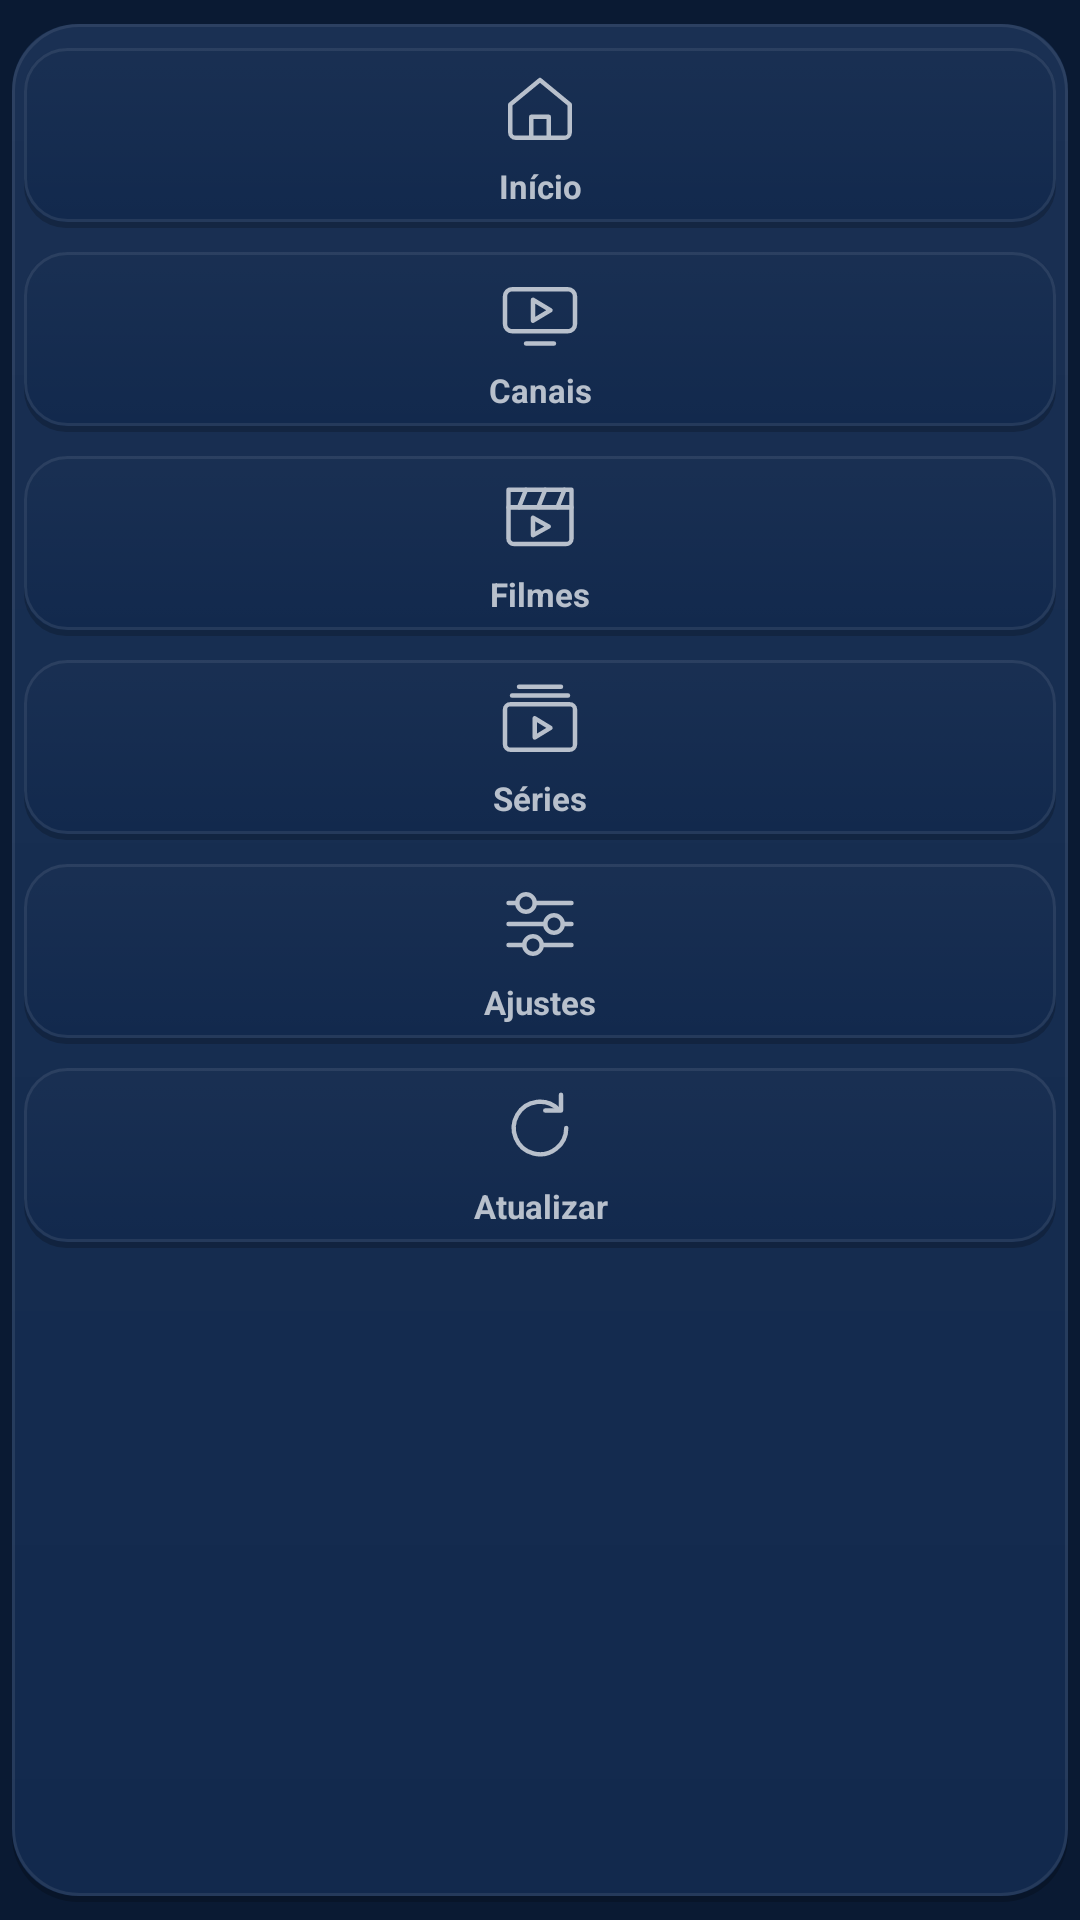

Reconstruct the res/layout file that produces this screen, plus the resources it refers to.
<!-- AndroidManifest.xml: application theme AppTheme -->
<!-- res/layout/layout_nav.xml -->
<?xml version="1.0" encoding="utf-8"?>
<LinearLayout xmlns:android="http://schemas.android.com/apk/res/android"
    android:id="@+id/group_nav"
    android:clipChildren="false"
    android:clipToPadding="false"
    android:layout_width="80dp"
    android:layout_height="match_parent"
    android:background="@drawable/bg_nav"
    android:gravity="top"
    android:orientation="vertical"
    android:paddingTop="12dp"
    android:paddingBottom="10dp">

    <TextView
        android:id="@+id/nav_home"
        android:layout_width="match_parent"
        android:layout_height="60dp"
        android:layout_marginLeft="8dp"
        android:layout_marginTop="4dp"
        android:layout_marginRight="8dp"
        android:layout_marginBottom="4dp"
        android:background="@drawable/bg_nav_tab"
        android:clickable="true"
        android:contentDescription="Tela inicial"
        android:drawableTop="@drawable/ic_nav_home"
        android:drawablePadding="2dp"
        android:ellipsize="end"
        android:focusable="true"
        android:gravity="center"
        android:nextFocusDown="@+id/nav_live"
        android:paddingLeft="2dp"
        android:paddingTop="6dp"
        android:paddingRight="2dp"
        android:paddingBottom="4dp"
        android:singleLine="true"
        android:text="Início"
        android:textColor="@color/nav_text"
        android:textSize="11sp"
        android:textStyle="bold" />

    <TextView
        android:id="@+id/nav_live"
        android:layout_width="match_parent"
        android:layout_height="60dp"
        android:layout_marginLeft="8dp"
        android:layout_marginTop="4dp"
        android:layout_marginRight="8dp"
        android:layout_marginBottom="4dp"
        android:background="@drawable/bg_nav_tab"
        android:clickable="true"
        android:contentDescription="Canais"
        android:drawableTop="@drawable/ic_nav_live"
        android:drawablePadding="2dp"
        android:ellipsize="end"
        android:focusable="true"
        android:gravity="center"
        android:nextFocusDown="@+id/nav_movie"
        android:nextFocusUp="@+id/nav_home"
        android:paddingLeft="2dp"
        android:paddingTop="6dp"
        android:paddingRight="2dp"
        android:paddingBottom="4dp"
        android:singleLine="true"
        android:text="Canais"
        android:textColor="@color/nav_text"
        android:textSize="11sp"
        android:textStyle="bold" />

    <TextView
        android:id="@+id/nav_movie"
        android:layout_width="match_parent"
        android:layout_height="60dp"
        android:layout_marginLeft="8dp"
        android:layout_marginTop="4dp"
        android:layout_marginRight="8dp"
        android:layout_marginBottom="4dp"
        android:background="@drawable/bg_nav_tab"
        android:clickable="true"
        android:contentDescription="Filmes"
        android:drawableTop="@drawable/ic_nav_movie"
        android:drawablePadding="2dp"
        android:ellipsize="end"
        android:focusable="true"
        android:gravity="center"
        android:nextFocusDown="@+id/nav_series"
        android:nextFocusUp="@+id/nav_live"
        android:paddingLeft="2dp"
        android:paddingTop="6dp"
        android:paddingRight="2dp"
        android:paddingBottom="4dp"
        android:singleLine="true"
        android:text="Filmes"
        android:textColor="@color/nav_text"
        android:textSize="11sp"
        android:textStyle="bold" />

    <TextView
        android:id="@+id/nav_series"
        android:layout_width="match_parent"
        android:layout_height="60dp"
        android:layout_marginLeft="8dp"
        android:layout_marginTop="4dp"
        android:layout_marginRight="8dp"
        android:layout_marginBottom="4dp"
        android:background="@drawable/bg_nav_tab"
        android:clickable="true"
        android:contentDescription="Séries"
        android:drawableTop="@drawable/ic_nav_series"
        android:drawablePadding="2dp"
        android:ellipsize="end"
        android:focusable="true"
        android:gravity="center"
        android:nextFocusDown="@+id/nav_settings"
        android:nextFocusUp="@+id/nav_movie"
        android:paddingLeft="2dp"
        android:paddingTop="6dp"
        android:paddingRight="2dp"
        android:paddingBottom="4dp"
        android:singleLine="true"
        android:text="Séries"
        android:textColor="@color/nav_text"
        android:textSize="11sp"
        android:textStyle="bold" />

    <TextView
        android:id="@+id/nav_settings"
        android:layout_width="match_parent"
        android:layout_height="60dp"
        android:layout_marginLeft="8dp"
        android:layout_marginTop="4dp"
        android:layout_marginRight="8dp"
        android:layout_marginBottom="4dp"
        android:background="@drawable/bg_nav_tab"
        android:clickable="true"
        android:contentDescription="Ajustes"
        android:drawableTop="@drawable/ic_nav_settings"
        android:drawablePadding="2dp"
        android:ellipsize="end"
        android:focusable="true"
        android:gravity="center"
        android:nextFocusDown="@+id/nav_refresh"
        android:nextFocusUp="@+id/nav_series"
        android:paddingLeft="2dp"
        android:paddingTop="6dp"
        android:paddingRight="2dp"
        android:paddingBottom="4dp"
        android:singleLine="true"
        android:text="Ajustes"
        android:textColor="@color/nav_text"
        android:textSize="11sp"
        android:textStyle="bold" />

    <TextView
        android:id="@+id/nav_refresh"
        android:layout_width="match_parent"
        android:layout_height="60dp"
        android:layout_marginLeft="8dp"
        android:layout_marginTop="4dp"
        android:layout_marginRight="8dp"
        android:layout_marginBottom="4dp"
        android:background="@drawable/bg_nav_tab"
        android:clickable="true"
        android:contentDescription="Atualizar lista"
        android:drawableTop="@drawable/ic_nav_refresh"
        android:drawablePadding="2dp"
        android:ellipsize="end"
        android:focusable="true"
        android:gravity="center"
        android:nextFocusUp="@+id/nav_settings"
        android:paddingLeft="2dp"
        android:paddingTop="6dp"
        android:paddingRight="2dp"
        android:paddingBottom="4dp"
        android:singleLine="true"
        android:text="Atualizar"
        android:textColor="@color/nav_text"
        android:textSize="11sp"
        android:textStyle="bold" />
</LinearLayout>
<!-- resources referenced by this layout -->
<resources>
  <!-- drawable bg_nav_tab (drawable) -->
  <?xml version="1.0" encoding="utf-8"?>
  <selector xmlns:android="http://schemas.android.com/apk/res/android">
      <item android:state_focused="true" android:drawable="@drawable/glass_focus_14" />
      <item android:state_pressed="true" android:drawable="@drawable/glass_focus_14" />
      <item android:state_selected="true">
          <layer-list>
              <item>
                  <shape android:shape="rectangle">
                      <solid android:color="@color/asc_accent_tint" />
                      <corners android:radius="14dp" />
                  </shape>
              </item>
              <item>
                  <shape android:shape="rectangle">
                      <stroke android:width="2dp" android:color="@color/asc_gold" />
                      <corners android:radius="14dp" />
                  </shape>
              </item>
          </layer-list>
      </item>
      <item android:drawable="@drawable/glass_light" />
  </selector>
  <!-- drawable ic_nav_home (drawable) -->
  <?xml version="1.0" encoding="utf-8"?>
  <vector xmlns:android="http://schemas.android.com/apk/res/android"
      android:width="28dp"
      android:height="28dp"
      android:tint="@color/nav_text"
      android:viewportWidth="48"
      android:viewportHeight="48">
      <path
          android:fillColor="#00000000"
          android:strokeColor="#FFFFFF"
          android:strokeWidth="2.5"
          android:strokeLineCap="round"
          android:strokeLineJoin="round"
          android:pathData="M7 22 L24 8 L41 22 V38 A3 3 0 0 1 38 41 H10 A3 3 0 0 1 7 38 Z" />
      <path
          android:fillColor="#00000000"
          android:strokeColor="#FFFFFF"
          android:strokeWidth="2.5"
          android:strokeLineCap="round"
          android:strokeLineJoin="round"
          android:pathData="M19 41 V29 H29 V41" />
  </vector>
  <!-- drawable ic_nav_refresh (drawable) -->
  <?xml version="1.0" encoding="utf-8"?>
  <vector xmlns:android="http://schemas.android.com/apk/res/android"
      android:width="28dp"
      android:height="28dp"
      android:tint="@color/nav_text"
      android:viewportWidth="48"
      android:viewportHeight="48">
      <path
          android:fillColor="#00000000"
          android:strokeColor="#FFFFFF"
          android:strokeWidth="2.5"
          android:strokeLineCap="round"
          android:strokeLineJoin="round"
          android:pathData="M39 24 A15 15 0 1 1 34.6 13.4" />
      <path
          android:fillColor="#00000000"
          android:strokeColor="#FFFFFF"
          android:strokeWidth="2.5"
          android:strokeLineCap="round"
          android:strokeLineJoin="round"
          android:pathData="M36 5 V14 H27" />
  </vector>
  <style name="AppTheme" parent="android:Theme.Material.NoActionBar">
          <item name="android:windowBackground">#0A1A33</item>
          <item name="android:colorAccent">#5AA2FF</item>
          <item name="android:alertDialogTheme">@style/AscDialog</item>
      </style>
  <color name="asc_glass_shadow">#33000000</color>
  <color name="asc_glass_light">#FF12294D</color>
  <color name="asc_glass_sheen_end">#00FFFFFF</color>
  <color name="asc_glass_sheen">#08FFFFFF</color>
  <color name="asc_glass_border">#14FFFFFF</color>
  <color name="asc_accent_tint">#331F6FEB</color>
  <color name="asc_gold">#FFC9A55C</color>
  <style name="AscDialog" parent="android:Theme.Material.Dialog.Alert">
          <item name="android:windowBackground">@drawable/glass_strong</item>
          <item name="android:colorAccent">#5AA2FF</item>
          <item name="android:textColorPrimary">#FFFFFF</item>
          <item name="android:textColorSecondary">#B8C0CC</item>
      </style>
  <color name="asc_gold_glow">#55C9A55C</color>
  <color name="asc_glass_focus">#FF1B3B6C</color>
  <color name="asc_glass_strong">#FF12294D</color>
  <color name="asc_glass_border_strong">#1FFFFFFF</color>
</resources>
